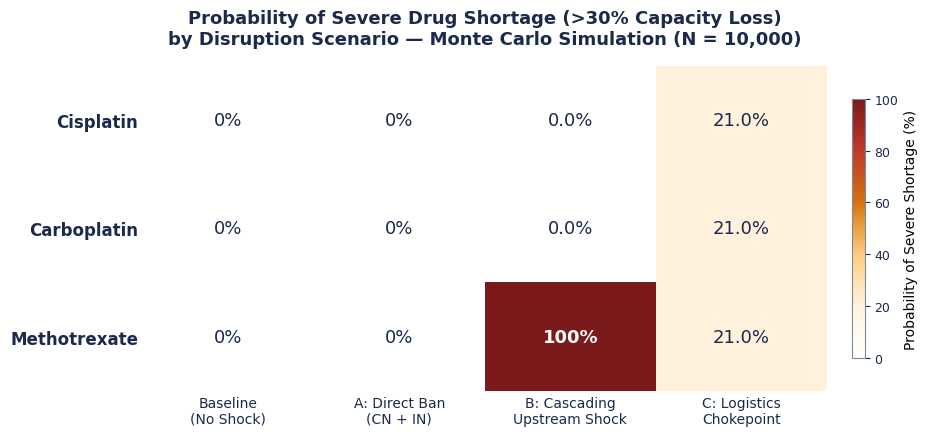
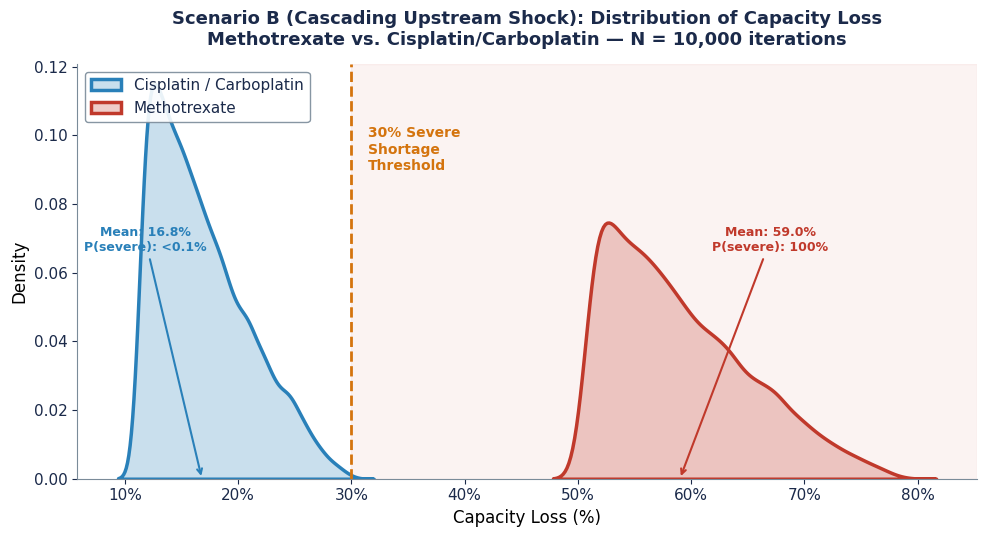

The script that saved these images, in order:
"""
SAPIR-Net Module 4A: Data Visualization
=========================================
Generates two publication-ready charts from Monte Carlo results.

1. Vulnerability Heatmap: Severe shortage probability matrix
2. KDE Distribution Plot: Scenario B capacity loss, MTX vs CIS

Output: sapir_fig1_heatmap.png, sapir_fig2_kde.png (300 dpi)

Dependencies: numpy, scipy, pandas, matplotlib, seaborn
"""

import numpy as np
from scipy.stats import pareto, lognorm
import pandas as pd
import matplotlib.pyplot as plt
import matplotlib.ticker as mtick
import seaborn as sns

np.random.seed(42)

# ============================================================
# GLOBAL STYLE
# ============================================================

# Federal-grade muted palette
NAVY      = "#1B2A4A"
STEEL     = "#4A6274"
SLATE     = "#7A8B99"
LIGHT_BG  = "#F4F6F8"
DANGER    = "#C0392B"
AMBER     = "#D4740E"
SAFE_BLUE = "#2980B9"
WHITE     = "#FFFFFF"

plt.rcParams.update({
    "font.family":       "sans-serif",
    "font.sans-serif":   ["Helvetica", "Arial", "DejaVu Sans"],
    "font.size":         11,
    "axes.titlesize":    14,
    "axes.titleweight":  "bold",
    "axes.labelsize":    12,
    "axes.facecolor":    WHITE,
    "figure.facecolor":  WHITE,
    "axes.edgecolor":    SLATE,
    "axes.grid":         False,
    "xtick.color":       NAVY,
    "ytick.color":       NAVY,
    "text.color":        NAVY,
})


# ============================================================
# REBUILD SIMULATION DATA (avoids CSV dependency)
# ============================================================

BASELINE_TRADE_USD = {
    ("CN", "284390"):   8_969_476,
    ("IN", "284390"):   7_113_905,
    ("ROW", "284390"): 529_117_989,
    ("CN", "293359"):  746_763_068,
    ("IN", "293359"):  387_254_472,
    ("ROW", "293359"): 23_625_415_468,
}

BASELINE_TOTAL = {}
for hs in ["284390", "293359"]:
    BASELINE_TOTAL[hs] = sum(v for (s, h), v in BASELINE_TRADE_USD.items() if h == hs)

DRUG_DEP = {"Cisplatin": "284390", "Carboplatin": "284390", "Methotrexate": "293359"}
ROW_EXP = {"284390": (0.10, 0.30), "293359": (0.50, 0.80)}
PARETO_ALPHA = 2.5
N = 10_000


def sample_deg(hs, n):
    low, high = ROW_EXP[hs]
    raw = pareto.rvs(b=PARETO_ALPHA, size=n)
    norm = 1.0 - (1.0 / raw)
    return np.clip(low + norm * (high - low), low, high)


def run_scenario_b():
    """Returns per-drug loss arrays for Scenario B."""
    d284 = sample_deg("284390", N)
    d293 = sample_deg("293359", N)
    losses = {}
    for drug, hs in DRUG_DEP.items():
        arr = np.zeros(N)
        for i in range(N):
            w = BASELINE_TRADE_USD.copy()
            for k in w:
                if k[0] == "CN":
                    w[k] = 0.0
            for k in list(w.keys()):
                if k[0] == "ROW":
                    deg = d284[i] if k[1] == "284390" else d293[i]
                    w[k] = w[k] * (1.0 - deg)
            remaining = sum(v for (s, h), v in w.items() if h == hs)
            arr[i] = 1.0 - (remaining / BASELINE_TOTAL[hs])
        losses[drug] = arr
    return losses


# ============================================================
# FIGURE 1: VULNERABILITY HEATMAP
# ============================================================

def make_heatmap():
    # Data from Module 3 verified output
    drugs = ["Cisplatin", "Carboplatin", "Methotrexate"]
    scenarios = ["Baseline\n(No Shock)", "A: Direct Ban\n(CN + IN)",
                 "B: Cascading\nUpstream Shock", "C: Logistics\nChokepoint"]
    data = np.array([
        [0.0,  0.0,   0.01, 21.03],   # Cisplatin
        [0.0,  0.0,   0.01, 21.03],   # Carboplatin
        [0.0,  0.0, 100.00, 21.03],   # Methotrexate
    ])

    fig, ax = plt.subplots(figsize=(10, 4.5))

    # Custom diverging colormap: white -> amber -> red
    from matplotlib.colors import LinearSegmentedColormap
    cmap = LinearSegmentedColormap.from_list(
        "federal_risk",
        [WHITE, "#FFF3E0", "#FFCC80", AMBER, DANGER, "#7B1A1A"],
        N=256,
    )

    im = ax.imshow(data, cmap=cmap, aspect="auto", vmin=0, vmax=100)

    # Annotate cells
    for i in range(len(drugs)):
        for j in range(len(scenarios)):
            val = data[i, j]
            # Dark text on light cells, white on dark
            color = WHITE if val > 50 else NAVY
            fontweight = "bold" if val > 30 else "normal"
            label = f"{val:.0f}%" if val == int(val) else f"{val:.1f}%"
            if val == 0:
                label = "0%"
            ax.text(j, i, label, ha="center", va="center",
                    color=color, fontsize=13, fontweight=fontweight)

    ax.set_xticks(range(len(scenarios)))
    ax.set_xticklabels(scenarios, fontsize=10)
    ax.set_yticks(range(len(drugs)))
    ax.set_yticklabels(drugs, fontsize=12, fontweight="bold")

    ax.set_title(
        "Probability of Severe Drug Shortage (>30% Capacity Loss)\n"
        "by Disruption Scenario — Monte Carlo Simulation (N = 10,000)",
        pad=16, fontsize=13,
    )

    # Colorbar
    cbar = fig.colorbar(im, ax=ax, shrink=0.8, pad=0.03)
    cbar.set_label("Probability of Severe Shortage (%)", fontsize=10)
    cbar.ax.tick_params(labelsize=9)

    # Border cleanup
    for spine in ax.spines.values():
        spine.set_visible(False)
    ax.tick_params(length=0)

    fig.tight_layout()
    fig.savefig("sapir_fig1_heatmap.png", dpi=300, bbox_inches="tight",
                facecolor=WHITE, edgecolor="none")
    print("Exported: sapir_fig1_heatmap.png")
    plt.close(fig)


# ============================================================
# FIGURE 2: KDE — METHOTREXATE VS CISPLATIN (SCENARIO B)
# ============================================================

def make_kde():
    losses = run_scenario_b()
    cis_loss = losses["Cisplatin"] * 100
    mtx_loss = losses["Methotrexate"] * 100

    fig, ax = plt.subplots(figsize=(10, 5.5))

    # KDE plots
    sns.kdeplot(cis_loss, ax=ax, color=SAFE_BLUE, linewidth=2.5,
                fill=True, alpha=0.25, label="Cisplatin / Carboplatin")
    sns.kdeplot(mtx_loss, ax=ax, color=DANGER, linewidth=2.5,
                fill=True, alpha=0.25, label="Methotrexate")

    # 30% threshold line
    ax.axvline(x=30, color=AMBER, linestyle="--", linewidth=2, zorder=5)
    ax.text(31.5, ax.get_ylim()[1] * 0.85, "30% Severe\nShortage\nThreshold",
            color=AMBER, fontsize=10, fontweight="bold", va="top")

    # Shade the danger zone
    xlim = ax.get_xlim()
    ax.axvspan(30, xlim[1], alpha=0.06, color=DANGER, zorder=0)
    ax.set_xlim(xlim)

    ax.set_xlabel("Capacity Loss (%)", fontsize=12)
    ax.set_ylabel("Density", fontsize=12)
    ax.set_title(
        "Scenario B (Cascading Upstream Shock): Distribution of Capacity Loss\n"
        "Methotrexate vs. Cisplatin/Carboplatin — N = 10,000 iterations",
        pad=14, fontsize=13,
    )

    ax.legend(loc="upper left", frameon=True, framealpha=0.9,
              edgecolor=SLATE, fontsize=11)

    # Annotation arrows
    cis_peak_x = cis_loss.mean()
    mtx_peak_x = mtx_loss.mean()

    ax.annotate(
        f"Mean: {cis_peak_x:.1f}%\nP(severe): <0.1%",
        xy=(cis_peak_x, 0),
        xytext=(cis_peak_x - 5, ax.get_ylim()[1] * 0.55),
        fontsize=9, color=SAFE_BLUE, fontweight="bold",
        arrowprops=dict(arrowstyle="->", color=SAFE_BLUE, lw=1.5),
        ha="center",
    )

    ax.annotate(
        f"Mean: {mtx_peak_x:.1f}%\nP(severe): 100%",
        xy=(mtx_peak_x, 0),
        xytext=(mtx_peak_x + 8, ax.get_ylim()[1] * 0.55),
        fontsize=9, color=DANGER, fontweight="bold",
        arrowprops=dict(arrowstyle="->", color=DANGER, lw=1.5),
        ha="center",
    )

    # Clean spines
    ax.spines["top"].set_visible(False)
    ax.spines["right"].set_visible(False)
    ax.spines["left"].set_color(SLATE)
    ax.spines["bottom"].set_color(SLATE)

    ax.xaxis.set_major_formatter(mtick.PercentFormatter(decimals=0))

    fig.tight_layout()
    fig.savefig("sapir_fig2_kde.png", dpi=300, bbox_inches="tight",
                facecolor=WHITE, edgecolor="none")
    print("Exported: sapir_fig2_kde.png")
    plt.close(fig)


# ============================================================
# MAIN
# ============================================================

if __name__ == "__main__":
    print("SAPIR-Net Module 4A: Generating publication-ready figures...")
    print()
    make_heatmap()
    make_kde()
    print("\nModule 4A complete. Both figures ready for Red Team visual audit.")
